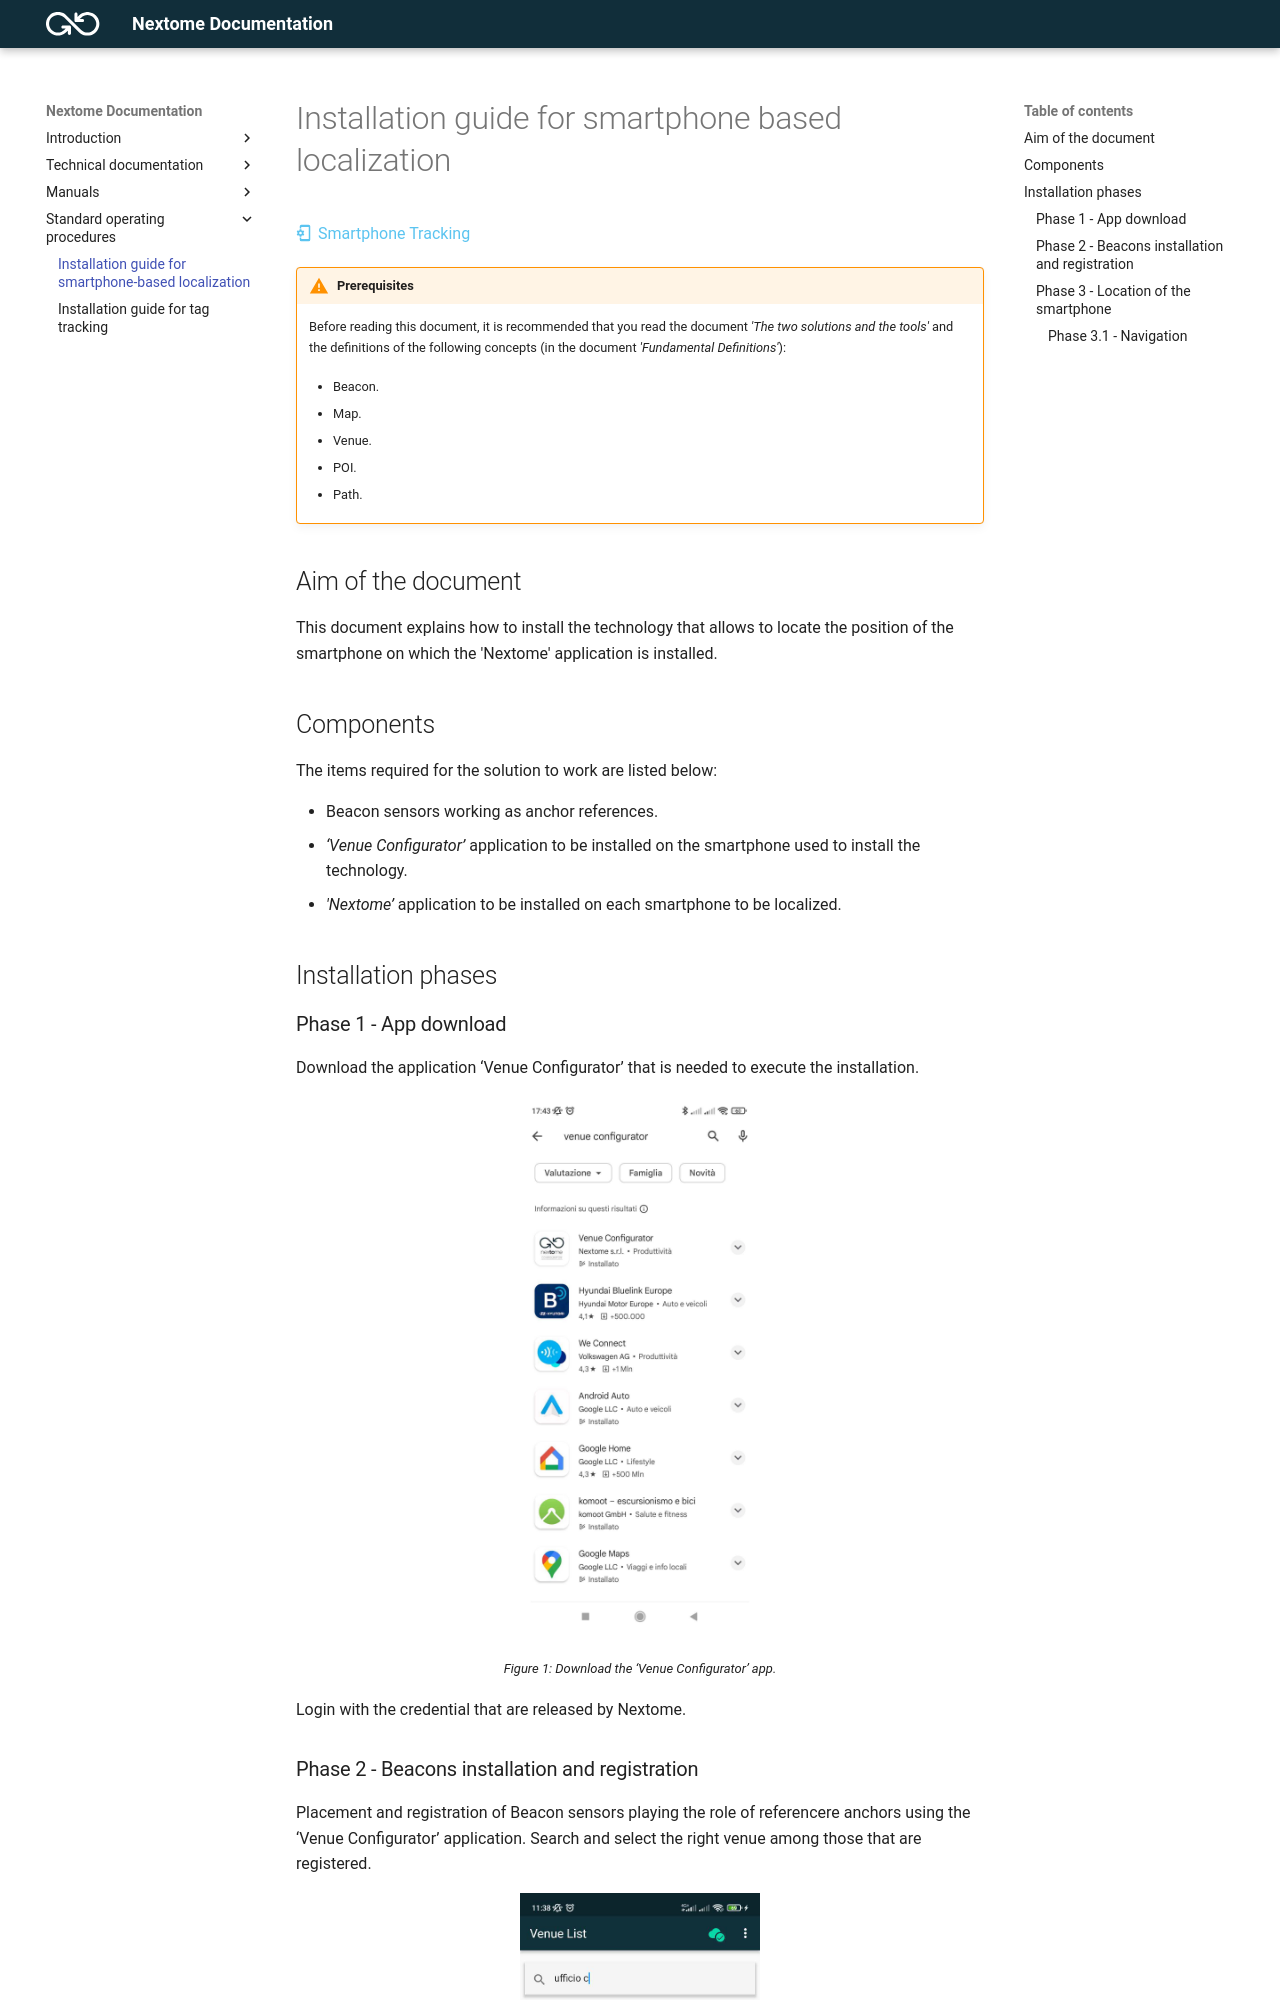

repository: Nextome/nextome.github.io · page: Standard operating procedures/installation-guide-for-smartphone-based-localization/index.html · generator: mkdocs

# Installation guide for smartphone based localization
<span style="color:#5BC4F0">:material-cellphone-cog: Smartphone Tracking</span>


!!! warning "Prerequisites"
    Before reading this document, it is recommended that you read the document *'The two solutions and the tools'* and the definitions of the following concepts (in the document *'Fundamental Definitions'*):

    - Beacon.

    - Map.

    - Venue.

    - POI.

    - Path.




## Aim of the document
This document explains how to install the technology that allows to locate the position of the smartphone on which the 'Nextome' application is installed.

## Components
The items required for the solution to work are listed below:

- Beacon sensors working as anchor references.
- *‘Venue Configurator’* application to be installed on the smartphone used to install the technology.
- *'Nextome’* application to be installed on each smartphone to be localized.

## Installation phases
### Phase 1 - App download
Download the application ‘Venue Configurator’ that is needed to execute the installation.

<p style="text-align: center;"><img src="/assets/Installation guide for smartphone based localization/1.jpeg" width="35%"><figcaption style="text-align: center;"> <font size="2"> Figure 1: Download the ‘Venue Configurator’ app.</font> </figcaption></p>


Login with the credential that are released by Nextome.
